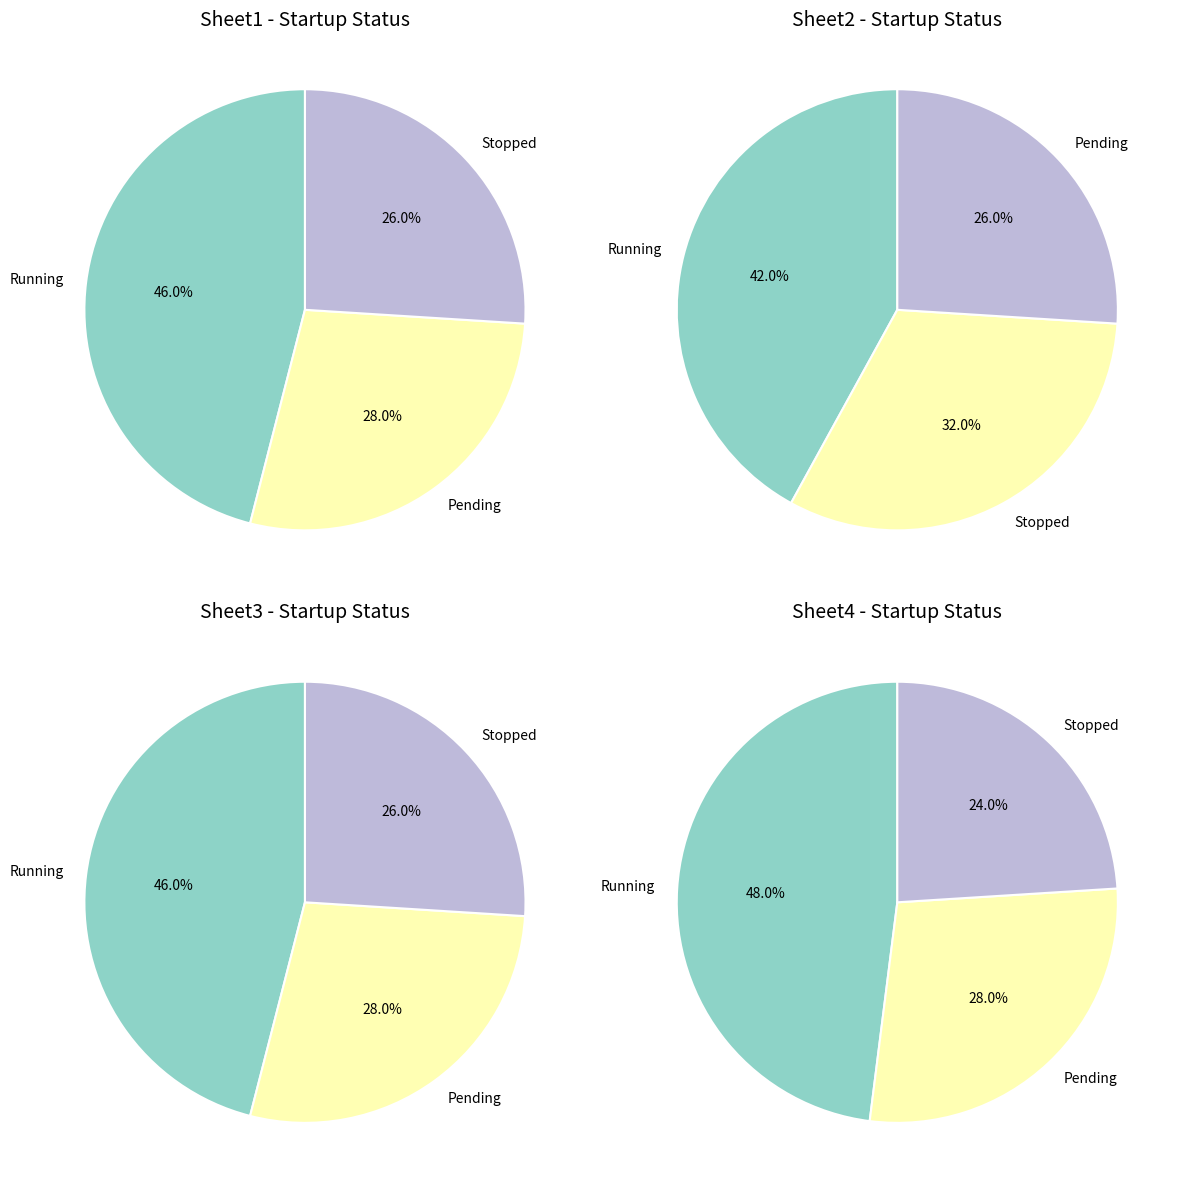

Generate this figure with matplotlib:
import pandas as pd
import matplotlib.pyplot as plt
import numpy as np

# Generate dummy data for 4 sheets, each with 50 entries
sheets_data = {}
statuses = ["Running", "Stopped", "Pending"]
num_entries = 50

for sheet_num in range(1, 5):
    df = pd.DataFrame({
        "Host": [f"Host{n}" for n in range(1, num_entries + 1)],
        "VM": [f"VM{n}" for n in range(1, num_entries + 1)],
        "Startup Status": np.random.choice(statuses, num_entries, p=[0.5, 0.3, 0.2])
    })
    sheets_data[f"Sheet{sheet_num}"] = df

# Plot pie charts for each sheet
num_sheets = len(sheets_data)
cols = 2
rows = (num_sheets + 1) // cols
fig, axes = plt.subplots(rows, cols, figsize=(12, 6 * rows))
axes = axes.flatten()

color_palettes = plt.cm.Set3.colors  # bright pastel colors

for i, (sheet_name, df) in enumerate(sheets_data.items()):
    status_counts = df["Startup Status"].value_counts()
    axes[i].pie(
        status_counts,
        labels=status_counts.index,
        autopct='%1.1f%%',
        startangle=90,
        colors=color_palettes[:len(status_counts)],
        wedgeprops={'edgecolor': 'white', 'linewidth': 1.5}
    )
    axes[i].set_title(f"{sheet_name} - Startup Status", fontsize=14)

# Hide unused axes if any
for j in range(i + 1, len(axes)):
    fig.delaxes(axes[j])

plt.tight_layout()

# ✅ Save as JPG
plt.savefig("vm_startup_report.jpg", format="jpg", dpi=300)

plt.show()
